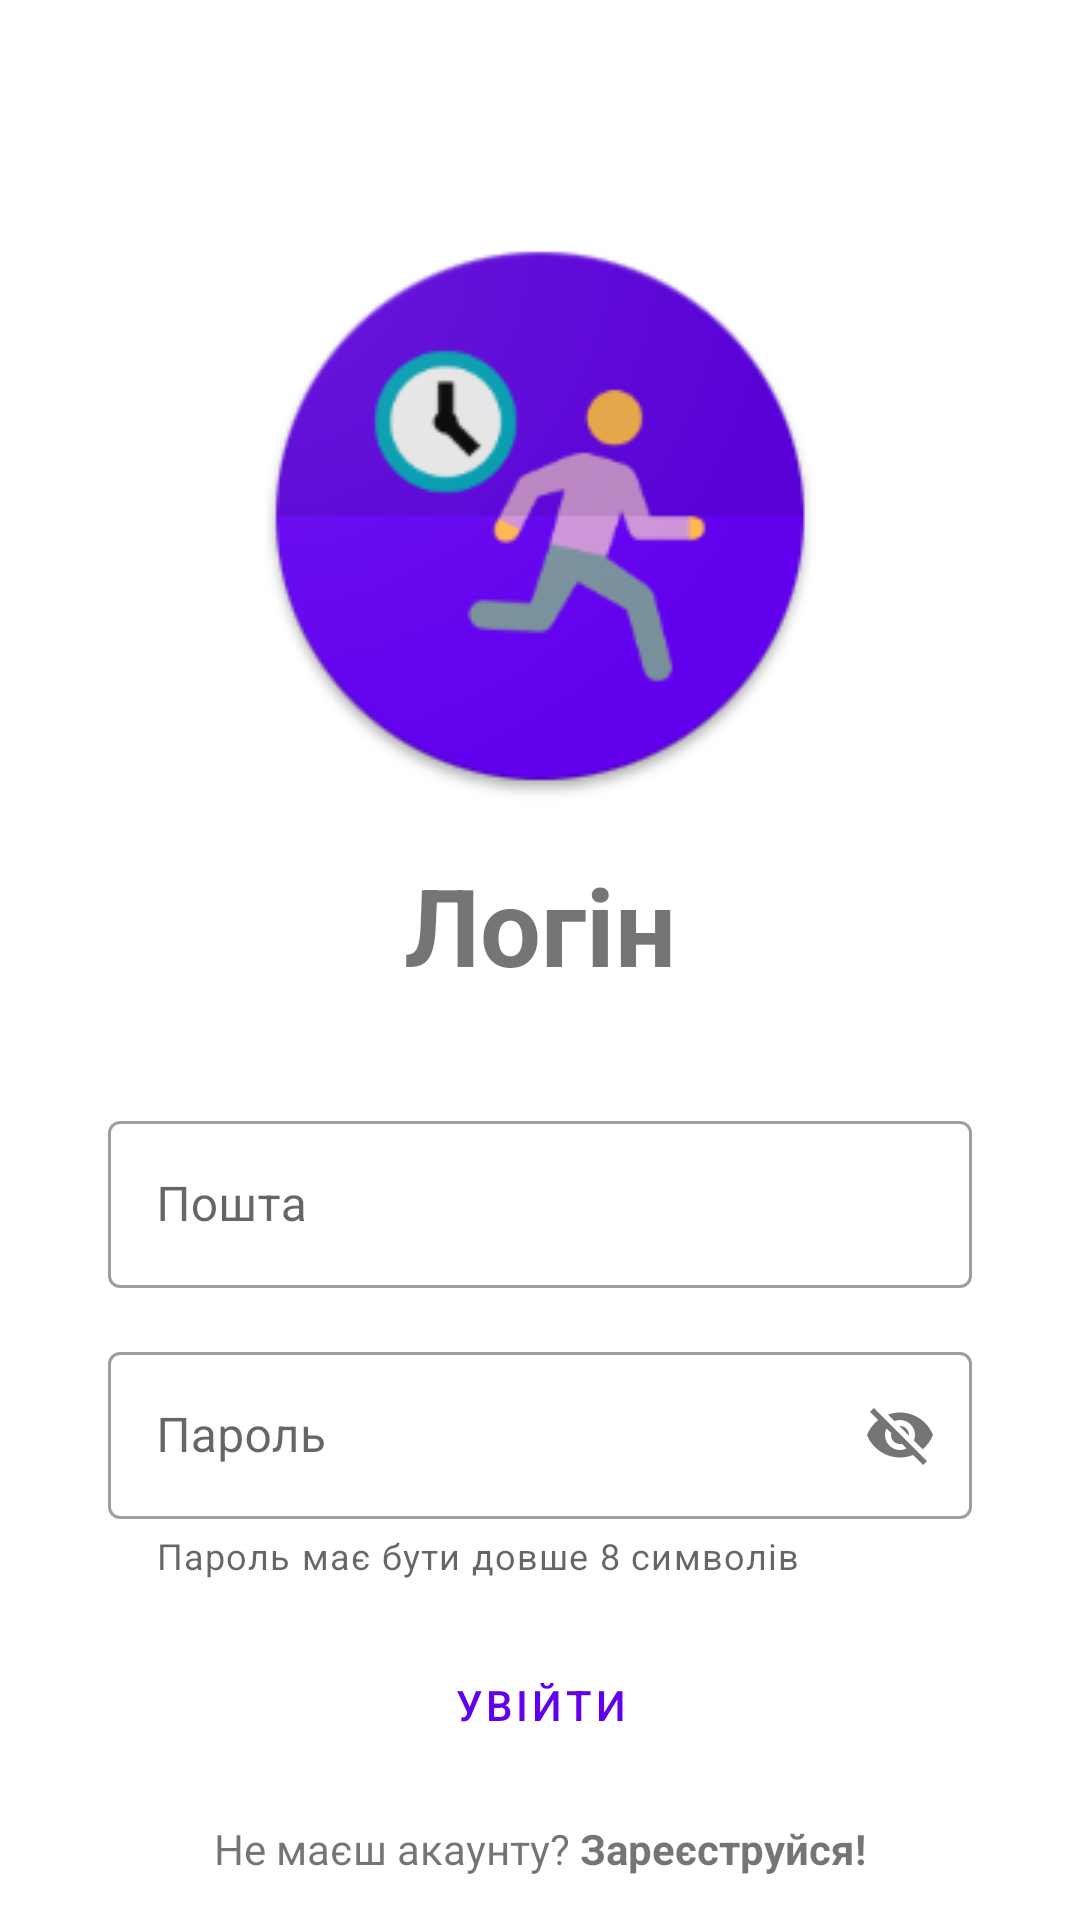

Produce the Android XML layout that renders to this screen, including the resource entries it uses.
<!-- AndroidManifest.xml: application theme Theme.EnglishForBusy -->
<!-- res/layout/fragment_login.xml -->
<?xml version="1.0" encoding="utf-8"?>
<androidx.constraintlayout.widget.ConstraintLayout xmlns:android="http://schemas.android.com/apk/res/android"
    xmlns:app="http://schemas.android.com/apk/res-auto"
    xmlns:tools="http://schemas.android.com/tools"
    android:layout_width="match_parent"
    android:layout_height="match_parent"
    tools:context=".ui.auth.login.LoginFragment">

    <ImageView
        android:id="@+id/imageView"
        android:layout_width="192dp"
        android:layout_height="192dp"
        android:src="@drawable/ic_launcher"
        app:layout_constraintBottom_toBottomOf="parent"
        app:layout_constraintEnd_toEndOf="parent"
        app:layout_constraintStart_toStartOf="parent"
        app:layout_constraintTop_toTopOf="parent"
        app:layout_constraintVertical_bias="0.17" />

    <TextView
        android:id="@+id/textView"
        android:layout_width="wrap_content"
        android:layout_height="wrap_content"
        android:layout_marginTop="16dp"
        android:text="Логін"
        android:textSize="36sp"
        android:textStyle="bold"
        app:layout_constraintEnd_toEndOf="@+id/imageView"
        app:layout_constraintStart_toStartOf="@+id/imageView"
        app:layout_constraintTop_toBottomOf="@+id/imageView" />


    <com.google.android.material.textfield.TextInputLayout
        android:id="@+id/textInputLayout"
        style="@style/Widget.MaterialComponents.TextInputLayout.OutlinedBox"
        android:layout_width="0dp"
        android:layout_height="wrap_content"
        android:layout_margin="36dp"
        android:hint="Пошта"
        app:layout_constraintEnd_toEndOf="parent"
        app:layout_constraintStart_toStartOf="parent"
        app:layout_constraintTop_toBottomOf="@+id/textView">

        <com.google.android.material.textfield.TextInputEditText
            android:layout_width="match_parent"
            android:id="@+id/email"
            android:inputType="textEmailAddress"
            android:layout_height="match_parent" />
    </com.google.android.material.textfield.TextInputLayout>


    <com.google.android.material.textfield.TextInputLayout
        android:id="@+id/textInputLayout2"
        style="@style/Widget.MaterialComponents.TextInputLayout.OutlinedBox"
        android:layout_width="0dp"
        android:layout_height="wrap_content"
        android:layout_marginTop="16dp"
        android:hint="Пароль"
        app:helperText="Пароль має бути довше 8 символів"
        app:layout_constraintEnd_toEndOf="@+id/textInputLayout"
        app:layout_constraintStart_toStartOf="@+id/textInputLayout"
        app:layout_constraintTop_toBottomOf="@+id/textInputLayout"
        app:passwordToggleEnabled="true">

        <com.google.android.material.textfield.TextInputEditText
            android:layout_width="match_parent"
            android:layout_height="match_parent"
            android:id="@+id/pass"
            android:inputType="textEmailAddress" />
    </com.google.android.material.textfield.TextInputLayout>

    <Button
        android:id="@+id/button"
        style="@style/Widget.MaterialComponents.Button.OutlinedButton"
        android:layout_width="wrap_content"
        android:layout_height="wrap_content"
        android:text="УВІЙТИ"
        app:layout_constraintBottom_toBottomOf="parent"
        app:layout_constraintEnd_toEndOf="@+id/textInputLayout2"
        app:layout_constraintStart_toStartOf="@+id/textInputLayout2"
        app:layout_constraintTop_toBottomOf="@+id/textInputLayout2"
        app:layout_constraintVertical_bias="0.26999998" />

    <TextView
        android:id="@+id/register"
        android:layout_width="wrap_content"
        android:layout_height="wrap_content"
        android:text="@string/b_b"
        app:layout_constraintBottom_toBottomOf="parent"
        app:layout_constraintEnd_toEndOf="@+id/button"
        app:layout_constraintStart_toStartOf="@+id/button"
        app:layout_constraintTop_toBottomOf="@+id/button" />
</androidx.constraintlayout.widget.ConstraintLayout>
<!-- resources referenced by this layout -->
<resources>
  <!-- drawable ic_launcher: png bitmap (drawable, 22636 bytes) -->
  <string name="b_b">Не маєш акаунту? <b>Зареєструйся!</b></string>
  <style name="Theme.EnglishForBusy" parent="Theme.MaterialComponents.DayNight.NoActionBar">
          
          <item name="colorPrimary">@color/purple_500</item>
          <item name="colorPrimaryVariant">@color/purple_700</item>
          <item name="colorOnPrimary">@color/white</item>
          
          <item name="colorSecondary">@color/teal_200</item>
          <item name="colorSecondaryVariant">@color/teal_700</item>
          <item name="colorOnSecondary">@color/black</item>
          
          <item name="android:statusBarColor" tools:targetApi="l">?attr/colorPrimaryVariant</item>
          
      </style>
  <!-- not gathered from this repository: default colours our renderer supplied (Android Studio template values) -->
  <color name="purple_500">#FF6200EE</color>
  <color name="purple_700">#FF3700B3</color>
  <color name="teal_200">#FF03DAC5</color>
  <color name="teal_700">#FF018786</color>
  <color name="black">#FF000000</color>
  <color name="white">#FFFFFFFF</color>
</resources>
